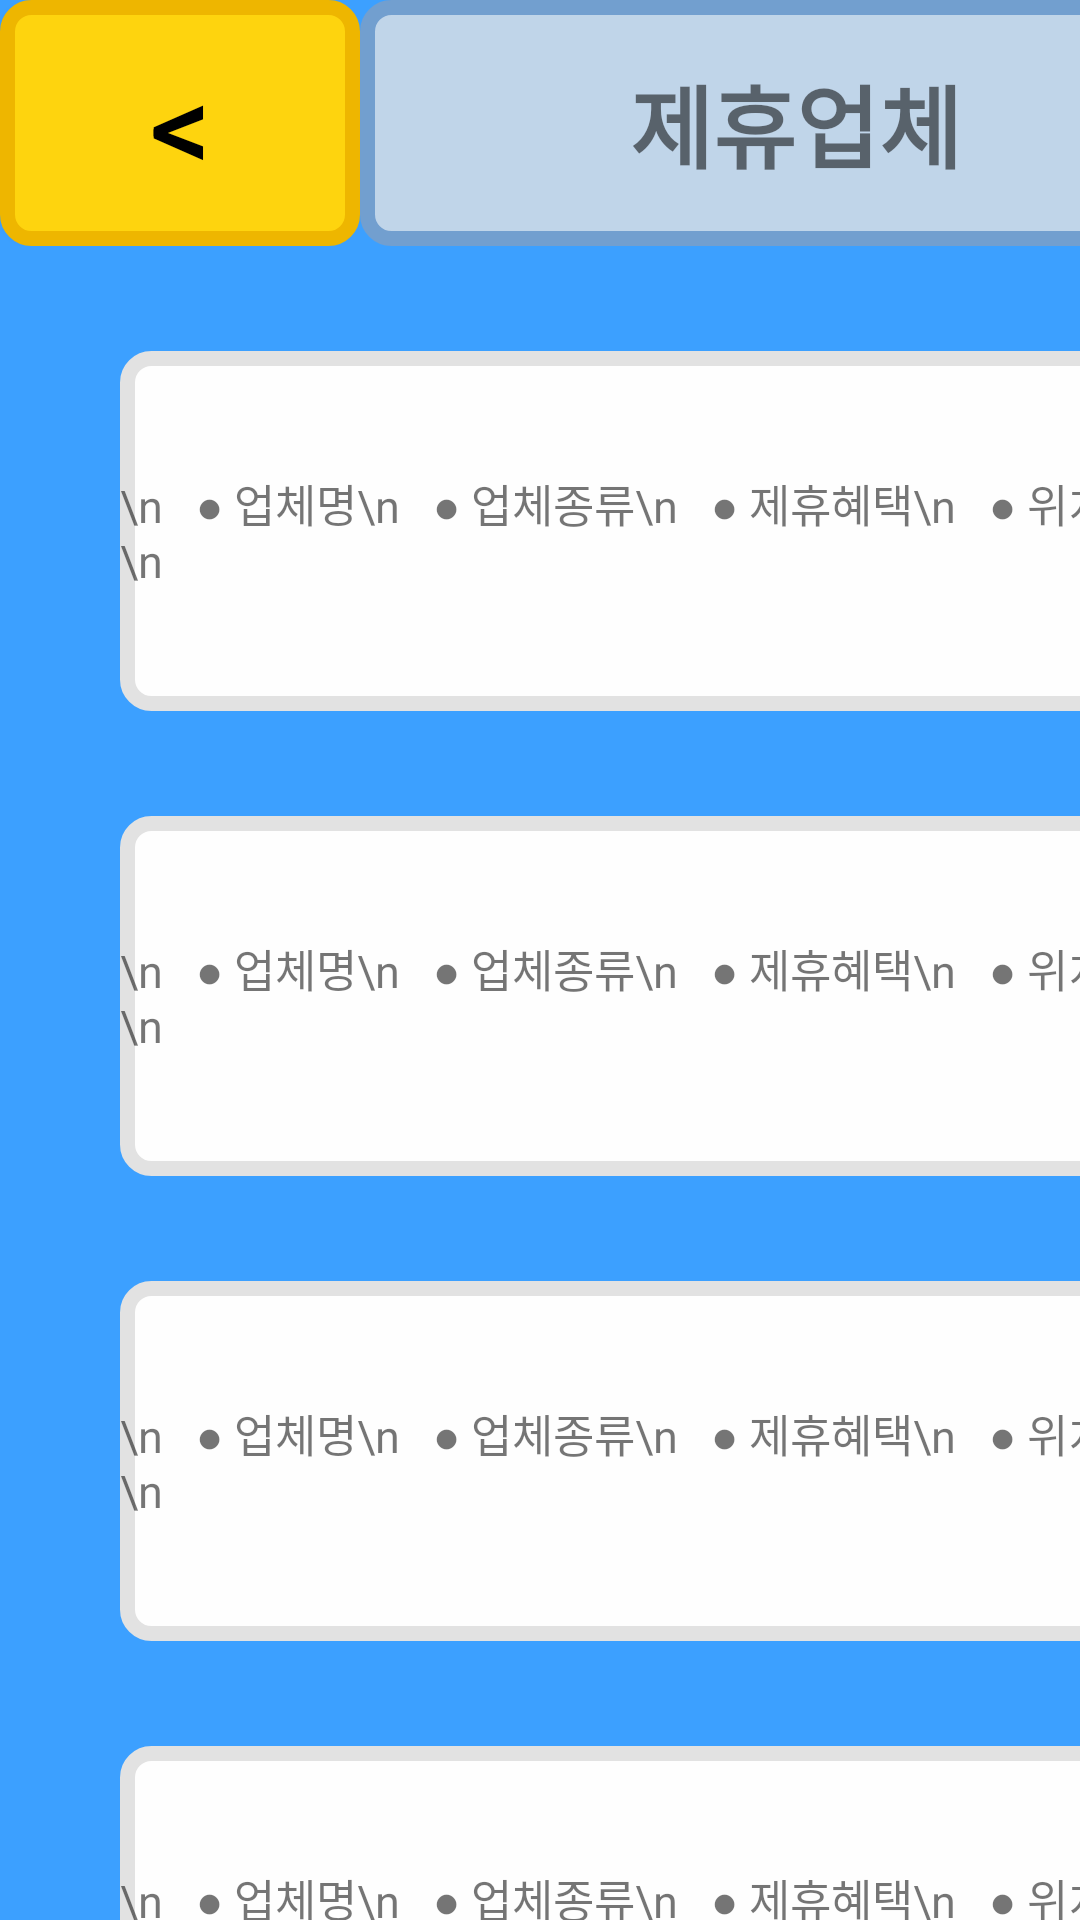

Reconstruct the res/layout file that produces this screen, plus the resources it refers to.
<!-- AndroidManifest.xml: application theme Theme.StarsPick -->
<!-- res/layout/activity_cooperation.xml -->
<?xml version="1.0" encoding="utf-8"?>
<androidx.constraintlayout.widget.ConstraintLayout xmlns:android="http://schemas.android.com/apk/res/android"
    xmlns:app="http://schemas.android.com/apk/res-auto"
    xmlns:tools="http://schemas.android.com/tools"
    android:id="@+id/cooperation_style"
    android:layout_width="match_parent"
    android:layout_height="match_parent"
    android:background="#3ca0ff"
    tools:context=".Cooperation">

    <LinearLayout
        android:id="@+id/cooperation_bar_linearLayout"
        android:layout_width="wrap_content"
        android:layout_height="wrap_content"
        android:orientation="horizontal"
        app:layout_constraintStart_toStartOf="parent"
        app:layout_constraintTop_toTopOf="parent">

        <Button
            android:id="@+id/back_btn"
            android:layout_width="120dp"
            android:layout_height="82dp"
            android:background="@drawable/log_btn"
            android:text="&lt;"
            android:textColor="#000000"
            android:textSize="40sp" />

        <TextView
            android:id="@+id/cooperation_bar"
            android:layout_width="291dp"
            android:layout_height="82dp"
            android:layout_marginTop="-3dp"
            android:background="@drawable/title_style"
            android:gravity="center"
            android:text="제휴업체"
            android:textSize="30sp"
            android:textStyle="bold" />
    </LinearLayout>


    <TextView
        android:id="@+id/company1"
        android:layout_width="330dp"
        android:layout_height="120dp"
        android:layout_marginStart="40dp"
        android:layout_marginTop="35dp"
        android:background="@drawable/log_style"
        android:gravity="center|left"
        android:text="\n   ● 업체명\n   ● 업체종류\n   ● 제휴혜택\n   ● 위치\n"
        android:textSize="15dp"
        app:layout_constraintStart_toStartOf="parent"
        app:layout_constraintTop_toBottomOf="@+id/cooperation_bar_linearLayout" />

    <TextView
        android:id="@+id/company2"
        android:layout_width="330dp"
        android:layout_height="120dp"
        android:layout_marginStart="40dp"
        android:layout_marginTop="35dp"
        android:background="@drawable/log_style"
        android:gravity="center|left"
        android:text="\n   ● 업체명\n   ● 업체종류\n   ● 제휴혜택\n   ● 위치\n"
        android:textSize="15dp"
        app:layout_constraintStart_toStartOf="parent"
        app:layout_constraintTop_toBottomOf="@+id/company1" />
    <TextView
        android:id="@+id/company3"
        android:layout_width="330dp"
        android:layout_height="120dp"
        android:layout_marginStart="40dp"
        android:layout_marginTop="35dp"
        android:background="@drawable/log_style"
        android:gravity="center|left"
        android:text="\n   ● 업체명\n   ● 업체종류\n   ● 제휴혜택\n   ● 위치\n"
        android:textSize="15dp"
        app:layout_constraintStart_toStartOf="parent"
        app:layout_constraintTop_toBottomOf="@+id/company2" />
    <TextView
        android:id="@+id/company4"
        android:layout_width="330dp"
        android:layout_height="120dp"
        android:layout_marginStart="40dp"
        android:layout_marginTop="35dp"
        android:background="@drawable/log_style"
        android:gravity="center|left"
        android:text="\n   ● 업체명\n   ● 업체종류\n   ● 제휴혜택\n   ● 위치\n"
        android:textSize="15dp"
        app:layout_constraintStart_toStartOf="parent"
        app:layout_constraintTop_toBottomOf="@+id/company3" />

</androidx.constraintlayout.widget.ConstraintLayout>
<!-- resources referenced by this layout -->
<resources>
  <!-- drawable log_btn (drawable) -->
  <?xml version="1.0" encoding="utf-8"?>
  <shape xmlns:android="http://schemas.android.com/apk/res/android"
      android:padding="10dp"
      android:shape="rectangle" >
      <solid android:color="#FFFED40E" />
  
      
      <stroke
          android:width="5dp"
          android:color="#FFEEB600" />
  
      
      <corners
          android:bottomLeftRadius="8dp"
          android:bottomRightRadius="8dp"
          android:topLeftRadius="8dp"
          android:topRightRadius="8dp" />
  </shape>
  <!-- drawable log_style (drawable) -->
  <?xml version="1.0" encoding="utf-8"?>
  <shape xmlns:android="http://schemas.android.com/apk/res/android"
      android:padding="10dp"
      android:shape="rectangle" >
      <solid android:color="#FEFEFE" />
  
      <stroke
          android:width="5dp"
          android:color="#FFE2E2E2" />
  
      <corners
          android:bottomLeftRadius="8dp"
          android:bottomRightRadius="8dp"
          android:topLeftRadius="8dp"
          android:topRightRadius="8dp" />
  </shape>
  <!-- drawable title_style (drawable) -->
  <?xml version="1.0" encoding="utf-8"?>
  <shape xmlns:android="http://schemas.android.com/apk/res/android"
      android:padding="10dp"
      android:shape="rectangle" >
      <solid android:color="#FFC0D5E9" />
  
      
      <stroke
          android:width="5dp"
          android:color="#FF729FCF" />
  
      
      <corners
          android:bottomLeftRadius="8dp"
          android:bottomRightRadius="8dp"
          android:topLeftRadius="8dp"
          android:topRightRadius="8dp" />
  </shape>
  <style name="Theme.StarsPick" parent="Theme.AppCompat.DayNight.DarkActionBar">
          <item name="windowNoTitle">true</item>
      </style>
</resources>
